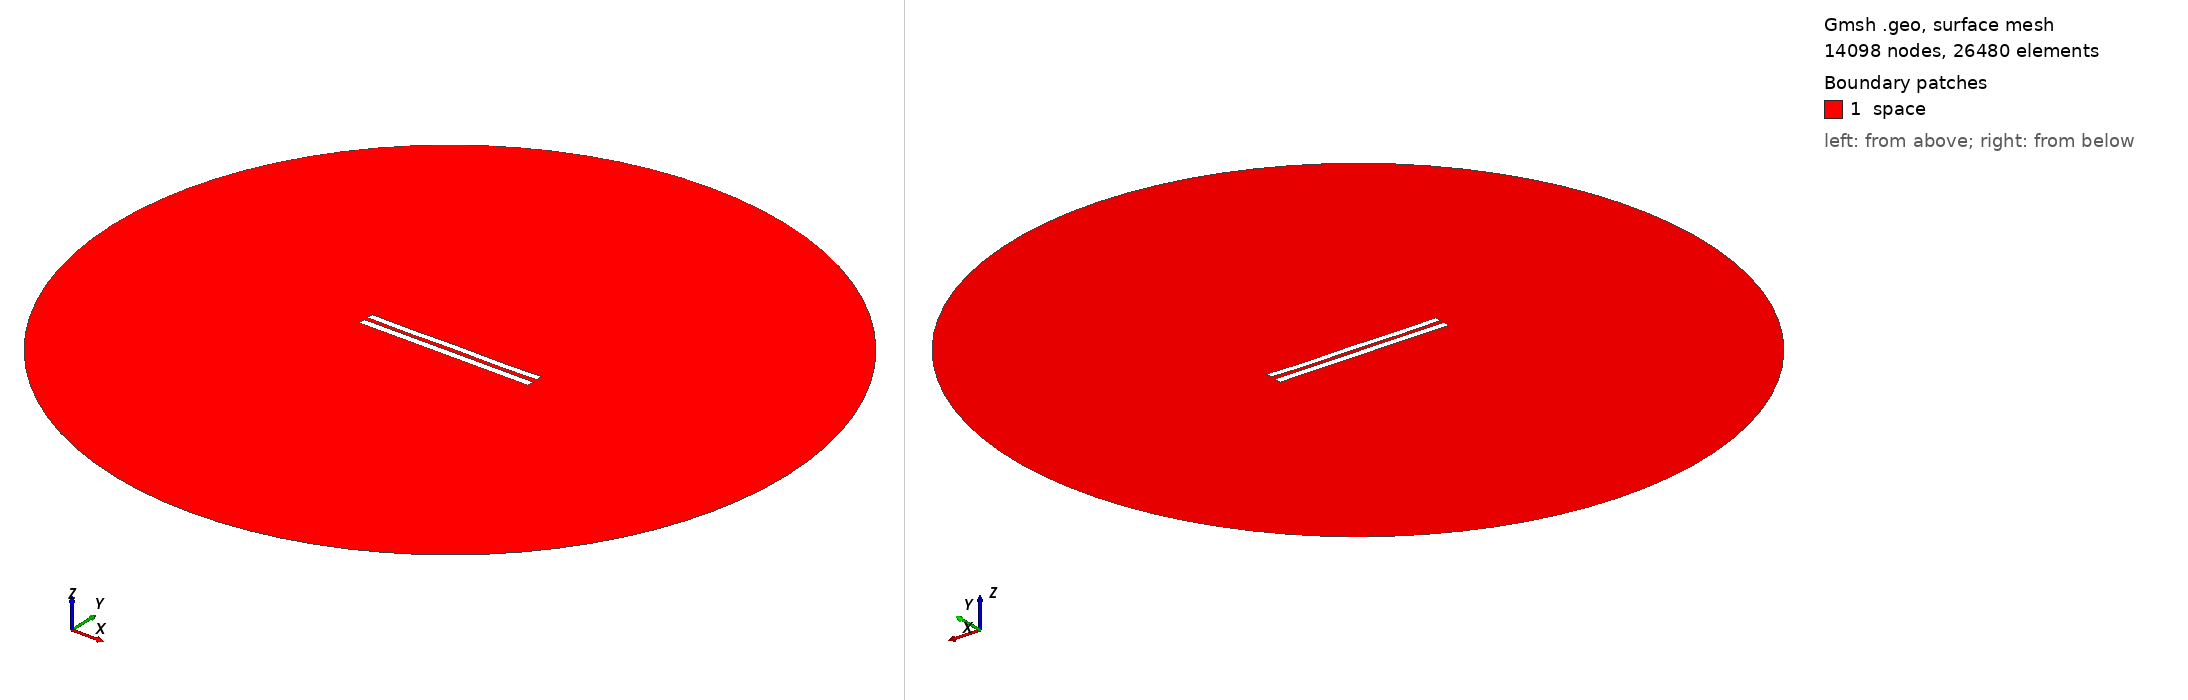

Gmsh geometry script, surface-meshed: 14098 nodes, 26480 surface elements. Boundary patches (legend numbers): 1 space. Left view from above one corner, right view from below the opposite corner. Legend entries are the model's physical surfaces. The drawing asked Gmsh for element sizes between 1% and 20% of the model's largest extent; the script's own settings can give other sizes.

=== 6036.geo (drawn) ===
//---------------------------------------
// Geometry kernel
//---------------------------------------

SetFactory("OpenCASCADE");



//---------------------------------------
// Parameters of the geometry
//---------------------------------------

// Overetch of the upper plate
overetch = 0.125;

// Distance between the plates
distance = 2.5;

// Discretization over the x axis (for the deformation)
nx = 50; 

// Length of the plate
L = 100 - overetch; 

// Number of modes
n = 4; 

// 1st mode coefficient
coeff(1) = 0.07499999999999998;
beta(1) = 0.596864 * 3.1415926535 / L;

// 2nd mode coefficient
coeff(2) = -0.075;
beta(2) = 1.49418 * 3.1415926535 / L;

// 3rd mode coefficient
coeff(3) = 0.0;
beta(3) = 2.50025 * 3.1415926535 / L;

// 4th mode coefficient
coeff(4) = -0.15;
beta(4) = 3.49999 * 3.1415926535 / L;



//---------------------------------------
// Upper plate (deformed rectangle)
//---------------------------------------

// Coordiantes of the upper plate
xmin = -50;
xmax = 50 - overetch;

// Height of the upper plate
yheight = 4 - 2 * overetch;

// Indexes of the points
UpperID[] = {};
LowerID[] = {};
LeftID[] = {};
RightID[] = {};

// Point index
p = 1;

// Horizontal edges
For i In {1:nx}
    x = xmin + (i-1)*(xmax - xmin)/(nx-1);

    y_bottom = distance / 2 + overetch;
    For j In {1:n}
        C = (Cosh(beta(j)*L) + Cos(beta(j)*L)) / (Sinh(beta(j)*L) + Sin(beta(j)*L));
        y_bottom  = y_bottom + coeff(j) * (Cosh(beta(j)*(x+50)) - Cos(beta(j)*(x+50)) - C * (Sinh(beta(j)*(x+50)) - Sin(beta(j)*(x+50))));
    EndFor

    y_top = y_bottom + yheight;

    Point(p) = {x, y_top, 0, 1.0};
    UpperID[i] = p;
    p = p + 1;

    Point(p) = {x, y_bottom, 0, 1.0};
    LowerID[i] = p;
    p = p + 1;
EndFor

// Create point lists
UpperPts[] = {}; LowerPts[] = {};
For i In {1:nx}
  UpperPts[] += {UpperID[i]};
  LowerPts[] += {LowerID[i]};
EndFor

// Build splines
Spline(1) = {UpperPts[]};
Spline(2) = {LowerPts[]};
Line(3) = {LowerPts[nx-1], UpperPts[nx-1]};
Line(4) = {LowerPts[0], UpperPts[0]};

// Build the plane surface
Curve Loop(1) = {2, 3, -1, -4};
Plane Surface(1) = {1};



//---------------------------------------
// Lower plate (rectangle)
//---------------------------------------

// Vertices
Point(1001) = {-50, -1, 0, 1.0};
Point(1002) = { 50, -1, 0, 1.0};
Point(1003) = { 50,  -5, 0, 1.0};
Point(1004) = {-50,  -5, 0, 1.0};

// Edges
Line(5) = {1001, 1002};
Line(6) = {1002, 1003};
Line(7) = {1003, 1004};
Line(8) = {1004, 1001};

// Plane surface
Line Loop(2) = {5, 6, 7, 8};
Plane Surface(2) = {2}; 



//---------------------------------------
// Outer (fictious) boundary
//---------------------------------------

// Points
Point(1005) = {0, 0, 0};       // Center
Point(1006) = {200, 0, 0};     // Start point
Point(1007) = {0, 200, 0};     // 90 degrees
Point(1008) = {-200, 0, 0};    // 180 degrees
Point(1009) = {0, -200, 0};    // 270 degrees

// Circle arcs (each needs start, center, end)
Circle(9) = {1006, 1005, 1007};
Circle(10) = {1007, 1005, 1008};
Circle(11) = {1008, 1005, 1009};
Circle(12) = {1009, 1005, 1006};

// Plane surface for the entire domain
Curve Loop(3) = {9, 10, 11, 12};
Surface(3) = {3};

// Subtract the plates from the whole domain to obtain the actual domain where we want to solve the equations
BooleanDifference{ Surface{3}; Delete; }{ Surface{1}; Surface{2}; Delete; }




//---------------------------------------
// Transfinite Lines/Curves
//---------------------------------------

// Set the number of points on the boundaries
r = 7;

// Plates
Transfinite Curve {1, 2} = 50*r Using Progression 1;
Transfinite Curve {3, 4} = 2*r Using Progression 1;
Transfinite Line {5, 7} = 50*r Using Progression 1;
Transfinite Line {6, 8} = 2*r Using Progression 1;

// Outer boundary
Transfinite Line {9, 10, 11, 12} = 20 Using Progression 1;



//---------------------------------------
// Physical groups
//---------------------------------------                

// Physical curves (boundaries)
Physical Line("force_segment", 10) = {2};
Physical Line("upper_plate", 11) = {1, 3, 4};
Physical Line("lower_plate", 12) = {5, 6, 7, 8};
Physical Line("boundary", 20) = {9, 10, 11, 12};

// Physical Surfaces
Physical Surface("space", 30) = {3};



//---------------------------------------
// 6. Generate the Mesh
//---------------------------------------

// 2D mesh generation
Mesh 2;
